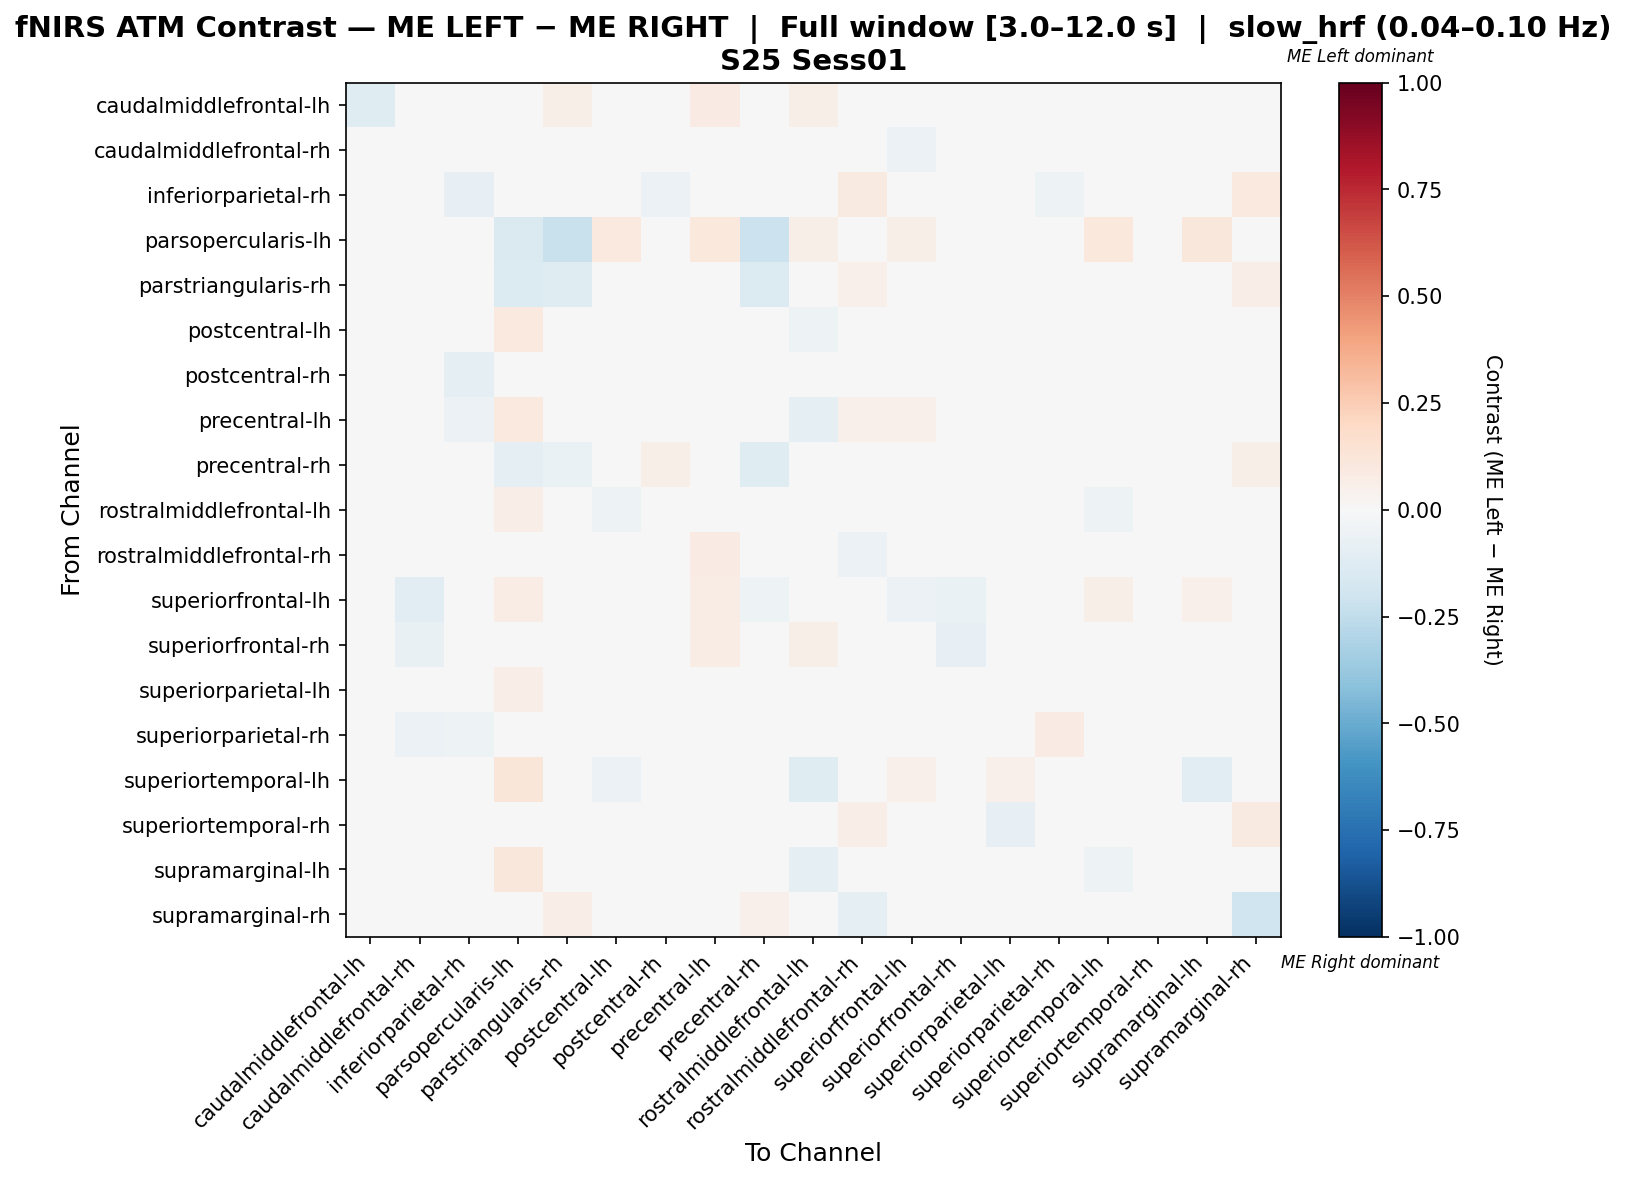

The data file committed next to this chart (first rows):
, caudalmiddlefrontal-lh, caudalmiddlefrontal-rh, inferiorparietal-rh, parsopercularis-lh, parstriangularis-rh, postcentral-lh, postcentral-rh, precentral-lh, precentral-rh, rostralmiddlefrontal-lh, rostralmiddlefrontal-rh, superiorfrontal-lh, superiorfrontal-rh, superiorparietal-lh, superiorparietal-rh, superiortemporal-lh, superiortemporal-rh, supramarginal-lh, supramarginal-rh
caudalmiddlefrontal-lh, -0.123, -0.03586, 0.02051, 0.01096, 0.05608, -0.02391, 0.008225, 0.08205, 0.00959, 0.05608, -0.00373, -0.01878, -0.02015, -0.02391, -0.03929, -0.002731, 0.02428, -0.001698, 0.02531
caudalmiddlefrontal-rh, 0.0003423, -0.03734, 0.007584, 0.001279, 0.02906, 0.009602, 0.03053, 0.04388, -0.04876, 0.02517, -0.001333, -0.05487, -0.03152, 0.01202, -0.03133, -0.002414, 0.01295, 0.004431, 0.03073
inferiorparietal-rh, 0.03614, 0.04351, -0.08347, -0.007194, 0.04603, -0.01907, -0.05721, -0.04299, 0.01708, -0.04533, 0.08919, 0.01222, 0.0001734, -0.02124, -0.0527, -0.02158, 0.03164, -0.02158, 0.09639
parsopercularis-lh, -0.01649, -0.03107, 0.0, -0.1481, -0.2262, 0.09932, 0.03733, 0.1016, -0.213, 0.05869, -0.02725, 0.05643, 0.0283, 0.03525, 0.02379, 0.1061, -0.01111, 0.1129, 0.01354
parstriangularis-rh, 0.04756, 0.02567, -0.01316, -0.1357, -0.1209, 0.01625, 0.01226, 0.02074, -0.1332, 0.03345, 0.05464, 0.04237, 0.04237, -0.0004487, 0.003539, 0.008475, 0.007079, 0.02542, 0.06356
postcentral-lh, -0.01319, -0.03169, -0.009014, 0.09873, 0.02231, -0.03242, 0.00305, 0.03429, -0.01195, -0.05171, 0.01254, 0.01103, -0.03074, 0.01274, -0.002268, -0.007757, 0.007026, -0.0107, -0.0002804
postcentral-rh, -0.008455, -0.005745, -0.09052, 0.04079, 0.009483, 0.0001795, -0.04195, 0.02962, -0.0006692, 0.01812, 0.006268, 0.03335, -0.01319, -0.0142, -0.04077, 0.02793, -0.0181, 0.04079, 0.02708
precentral-lh, 0.0244, 0.01144, -0.0549, 0.0989, -0.007223, -0.03508, -0.008749, -0.03221, -0.005474, -0.08693, 0.05055, 0.05297, 0.03539, -0.01512, 0.009463, -0.01839, -0.0314, -0.009603, 0.02198
precentral-rh, 0.03117, -0.02708, 0.001586, -0.09441, -0.06899, 0.001586, 0.05676, 0.04701, -0.1212, 0.02717, 0.01309, -0.01875, 0.009254, 0.02125, 0.005586, 0.01183, 0.00942, 0.0355, 0.05917
rostralmiddlefrontal-lh, 0.01729, -0.005633, -0.03113, 0.06702, 0.0226, -0.05175, 0.02112, -0.007327, 0.00788, -0.04524, 0.02665, 0.04405, 0.03338, 0.004928, -0.006947, -0.05159, -0.01362, -0.04229, 0.01062
rostralmiddlefrontal-rh, -0.02519, -0.04349, 0.01253, 0.01532, 0.02072, 0.01786, 0.00496, 0.08065, -0.03344, 0.03114, -0.06012, -0.01799, -0.03307, -0.004717, -0.02624, 0.03834, 0.01396, 0.03616, -0.02736
superiorfrontal-lh, -0.02638, -0.1118, -0.0103, 0.07308, 0.03179, -0.002003, 0.009958, 0.07803, -0.05031, 0.04833, -0.01771, -0.06015, -0.0639, 0.02029, -0.03752, 0.05657, 0.00538, 0.05039, 0.00621
superiorfrontal-rh, -0.01675, -0.07304, -0.01944, 0.04477, 0.03971, -0.02385, 0.008255, 0.07435, -0.02774, 0.05727, -0.0252, -0.02859, -0.08133, 0.01671, -0.04497, 0.03481, 0.0125, 0.03497, 0.01757
superiorparietal-lh, -0.02201, -0.01843, -0.04118, 0.06671, 0.0002401, 0.001494, -0.008989, 0.02273, -0.007175, 0.002774, -0.008456, 0.02374, -0.008722, -0.04046, -0.02713, 0.04703, -0.02635, 0.03705, 0.007149
superiorparietal-rh, -0.02651, -0.05984, -0.05281, 0.04557, 0.006823, 0.02335, -0.0405, 0.04832, -0.02095, -0.005763, -0.01547, -0.01687, -0.04043, -0.02102, 0.07835, 0.03313, -0.01259, 0.02891, 0.04832
superiortemporal-lh, 0.0004191, -0.02164, -0.007353, 0.1244, 0.007772, -0.05814, 0.0341, -0.007086, 0.007772, -0.1203, 0.02892, 0.05223, 0.02633, 0.05223, 0.01897, -0.04358, 0.005181, -0.1079, 0.007772
superiortemporal-rh, 0.03109, 0.008589, -0.03101, -0.0007601, 0.007829, -0.008513, -0.0279, -0.03413, -0.00228, -0.04888, 0.06605, 0.01634, 0.02022, -0.07837, -0.00152, 0.01399, -0.04264, 0.02098, 0.09091
supramarginal-lh, -0.01153, -0.02811, -0.005525, 0.1126, 0.01379, -0.0425, 0.0294, 0.0215, 0.01609, -0.09077, 0.01376, 0.03444, 0.009157, 0.02525, -0.0009653, -0.05266, 0.004598, -0.04027, -0.008306
supramarginal-rh, -0.00777, 0.009324, 0.03419, 0.03419, 0.0641, -0.02486, 0.02525, 0.04274, 0.05128, 0.006605, -0.0878, -0.01204, -0.00777, -0.01204, 0.02214, 0.01282, 0.04701, -0.0003885, -0.197
